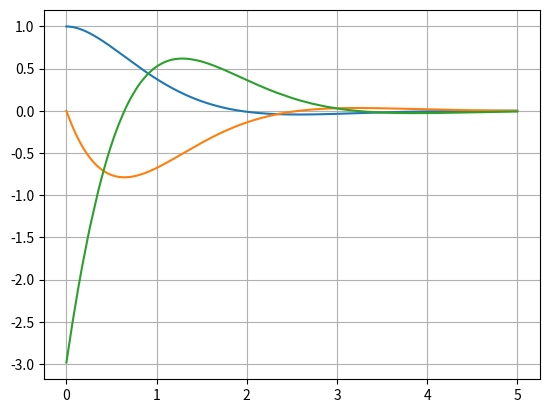

Write the Python code that produced this figure.
import numpy as np
import matplotlib.pyplot as plt

x = np.linspace(0, 5, 500000)

Q = 225000
EI = 4500000
k = 40000000
L = np.power(4 * EI / k, 1 / 4)

# y1 = -((Q * L ** 3) / (8 * EI)) * np.exp(-x/L)*(np.cos(abs(x)/L)+np.sin(np.abs(x)/L))
y1 = np.exp(-x/L)*(np.cos(abs(x)/L)+np.sin(np.abs(x)/L))

diff_x = np.diff(x)
# y1 = np.sin(x)
y2 = np.diff(y1) / diff_x
y3 = np.diff(y2) / diff_x[1:]

plt.plot(x, y1)
plt.plot(x[1:], y2)
plt.plot(x[2:], y3)
plt.grid()
plt.show()
